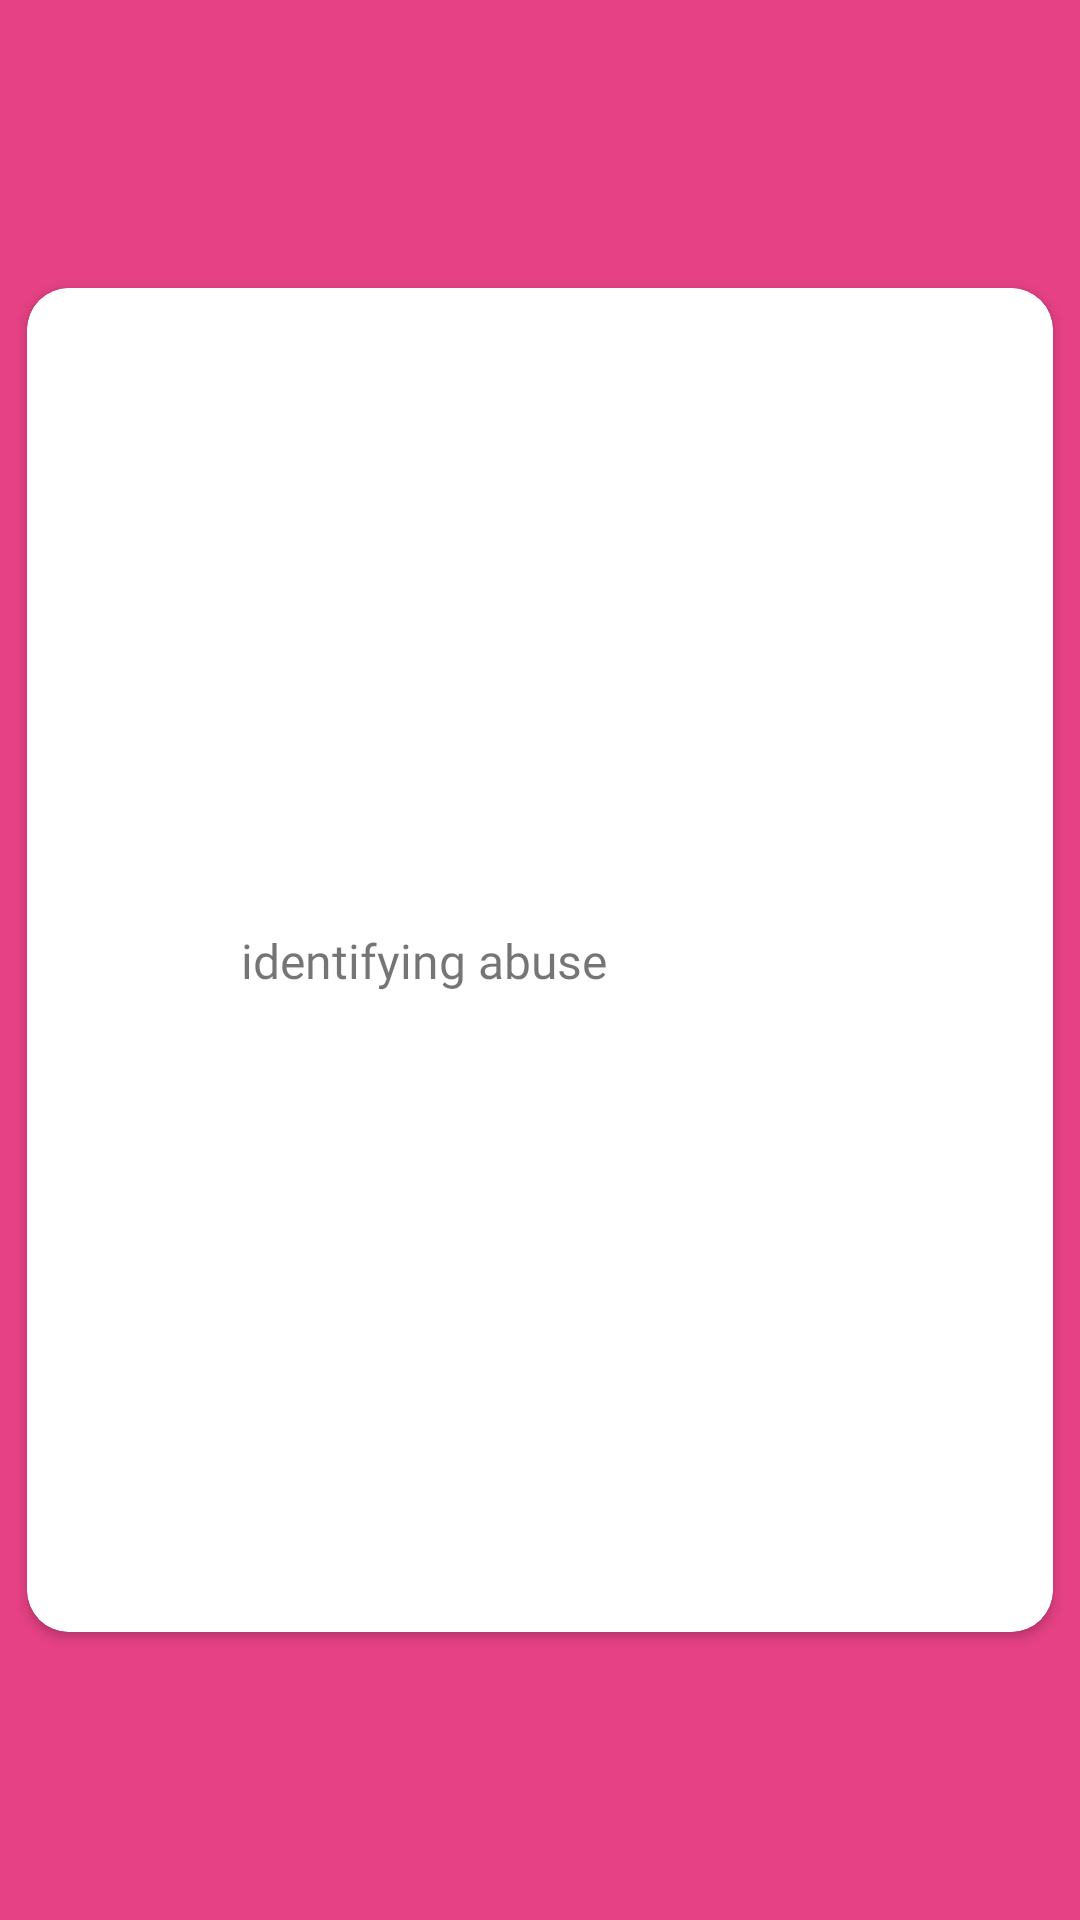

Reconstruct the res/layout file that produces this screen, plus the resources it refers to.
<!-- AndroidManifest.xml: application theme Theme.ShamsahaApp -->
<!-- res/layout/sst_view_holder.xml -->
<?xml version="1.0" encoding="utf-8"?>
<androidx.constraintlayout.widget.ConstraintLayout xmlns:android="http://schemas.android.com/apk/res/android"
    xmlns:tools="http://schemas.android.com/tools"
    android:layout_width="match_parent"
    xmlns:app="http://schemas.android.com/apk/res-auto"
    android:background="@color/pick_them"
    android:layout_height="100dp">


    <androidx.cardview.widget.CardView
        android:id="@+id/item_view_card_sst"
        android:layout_width="0dp"
        android:layout_height="0dp"
        app:layout_constraintStart_toStartOf="parent"
        app:layout_constraintEnd_toEndOf="parent"
        app:layout_constraintBottom_toBottomOf="parent"
        app:layout_constraintTop_toTopOf="parent"
        app:layout_constraintWidth_percent="0.95"
        app:layout_constraintHeight_percent="0.7"
        app:cardCornerRadius="@dimen/radious_14"
        >

        <androidx.constraintlayout.widget.ConstraintLayout
            android:layout_width="match_parent"
            android:layout_height="match_parent"
            android:background="@drawable/ic_credential_2"
            >


            <ImageView
                android:id="@+id/imageView6"
                android:layout_width="30dp"
                android:layout_height="30dp"
                app:layout_constraintHorizontal_bias="0.1"

                app:layout_constraintBottom_toBottomOf="parent"
                app:layout_constraintEnd_toEndOf="parent"
                app:layout_constraintStart_toStartOf="parent"
                app:layout_constraintTop_toTopOf="parent"
                app:srcCompat="@drawable/ic_launcher_background" />

            <TextView
                android:id="@+id/textView18"
                android:layout_width="wrap_content"
                android:layout_height="wrap_content"
                android:text="identifying abuse"
                android:fontFamily="@font/avenir_heavy"
                android:textSize="@dimen/text_heading_ultra_18sp"
                app:layout_constraintBottom_toBottomOf="@+id/imageView6"
                android:layout_marginStart="10dp"
                app:layout_constraintStart_toEndOf="@+id/imageView6"
                app:layout_constraintTop_toTopOf="@+id/imageView6" />
        </androidx.constraintlayout.widget.ConstraintLayout>

    </androidx.cardview.widget.CardView>

</androidx.constraintlayout.widget.ConstraintLayout>
<!-- resources referenced by this layout -->
<resources>
  <color name="pick_them">#E54184</color>
  <dimen name="radious_14">14dp</dimen>
  <dimen name="text_heading_ultra_18sp">16sp</dimen>
  <!-- drawable ic_credential_2 (drawable) -->
  <?xml version="1.0" encoding="utf-8"?>
  <selector xmlns:android="http://schemas.android.com/apk/res/android">
      <item android:state_pressed="true">
          <shape android:shape="rectangle">
              
              <solid android:color="@color/yellow_them" />
              <corners android:radius="14dp"></corners>
          </shape>
      </item>
      <item>
          <shape android:shape="rectangle">
              <solid android:color="@color/white"></solid>
              <corners android:radius="14dp"></corners>
  
          </shape>
      </item>
  </selector>
  <style name="Theme.ShamsahaApp" parent="Theme.MaterialComponents.DayNight.NoActionBar">
          
          <item name="colorPrimary">@color/purple_500</item>
          <item name="colorPrimaryVariant">@color/dark_pick_them</item>
          <item name="colorOnPrimary">@color/white</item>
          
          <item name="colorSecondary">@color/teal_200</item>
          <item name="colorSecondaryVariant">@color/teal_700</item>
          <item name="colorOnSecondary">@color/black</item>
          
          <item name="android:statusBarColor" tools:targetApi="l">?attr/colorPrimaryVariant</item>
          
          <item name="android:windowAnimationStyle">@style/MyCustomActivityAnimation</item>
      </style>
  <color name="yellow_them">#FFC500</color>
  <color name="white">#FFFFFFFF</color>
  <color name="purple_500">#FF6200EE</color>
  <color name="dark_pick_them">#C03B70</color>
  <color name="teal_200">#FF03DAC5</color>
  <color name="teal_700">#FF018786</color>
  <color name="black">#FF000000</color>
  <style name="MyCustomActivityAnimation" parent="@android:style/Animation.Activity">
          <item name="android:activityOpenEnterAnimation">
              @anim/slid_in_right
          </item>
          <item name="android:activityOpenExitAnimation">
              @anim/slide_out_left
          </item>
          <item name="android:activityCloseEnterAnimation">
              @anim/slide_in_left
          </item>
          <item name="android:activityCloseExitAnimation">
              @anim/slide_out_rigth
          </item>
      </style>
</resources>
